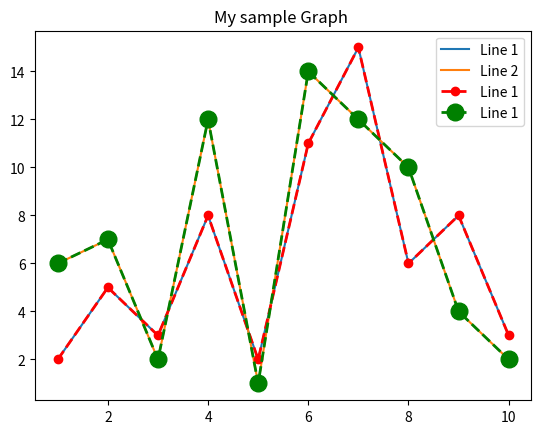

The script that saved this image:
import matplotlib.pyplot as plt
x = [1,2,3,4,5,6,7,8,9,10]
y1 = [2,5,3,8,2,11,15,6,8,3]
y2 = [6,7,2,12,1,14,12,10,4,2]
plt.plot(x,y1, label = "Line 1")
plt.plot(x,y2, label="Line 2")
plt.plot(x,y1,label = "Line 1", color = "red", marker = ".", linestyle = "dashed" , linewidth = 2, markersize = 12)
plt.plot(x,y2,label = "Line 1", color = "green", marker = "o", linestyle = "dashed" , linewidth = 2, markersize = 12)
plt.title("My sample Graph ")
plt.legend()
plt.show()
# print (plt.style.available)